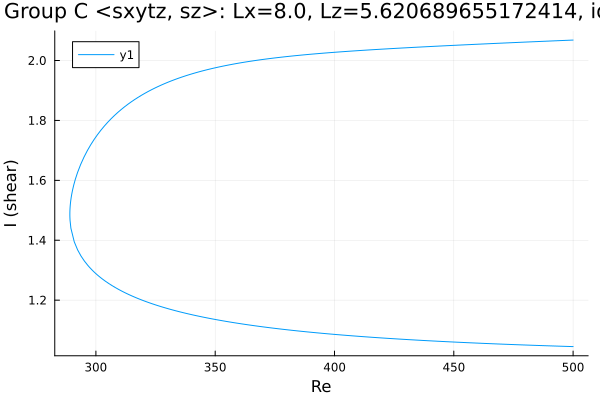

The data file committed next to this chart (first rows):
Re, shear
500.0, 2.068
499.7, 2.068
498.3, 2.068
496.9, 2.067
495.5, 2.067
494.1, 2.066
492.7, 2.066
492.1, 2.066
490.7, 2.065
489.3, 2.065
487.9, 2.064
486.5, 2.064
485.1, 2.063
483.7, 2.063
482.2, 2.062
480.8, 2.062
479.4, 2.061
478, 2.061
476.6, 2.06
475.2, 2.06
473.8, 2.059
472.3, 2.059
470.9, 2.058
469.5, 2.058
468.1, 2.057
466.7, 2.057
465.3, 2.056
463.9, 2.056
462.4, 2.055
461, 2.055
459.6, 2.054
458.2, 2.054
456.8, 2.053
455.4, 2.053
454, 2.052
452.5, 2.052
451.1, 2.051
449.7, 2.051
448.3, 2.05
446.9, 2.049
445.5, 2.049
444.1, 2.048
442.6, 2.048
441.2, 2.047
440, 2.047
438.6, 2.046
437.1, 2.046
435.7, 2.045
434.3, 2.044
432.9, 2.044
431.5, 2.043
430.1, 2.043
428.7, 2.042
427.3, 2.041
425.8, 2.041
424.4, 2.04
423, 2.039
421.6, 2.039
420.2, 2.038
418.8, 2.037
... 309 more rows
